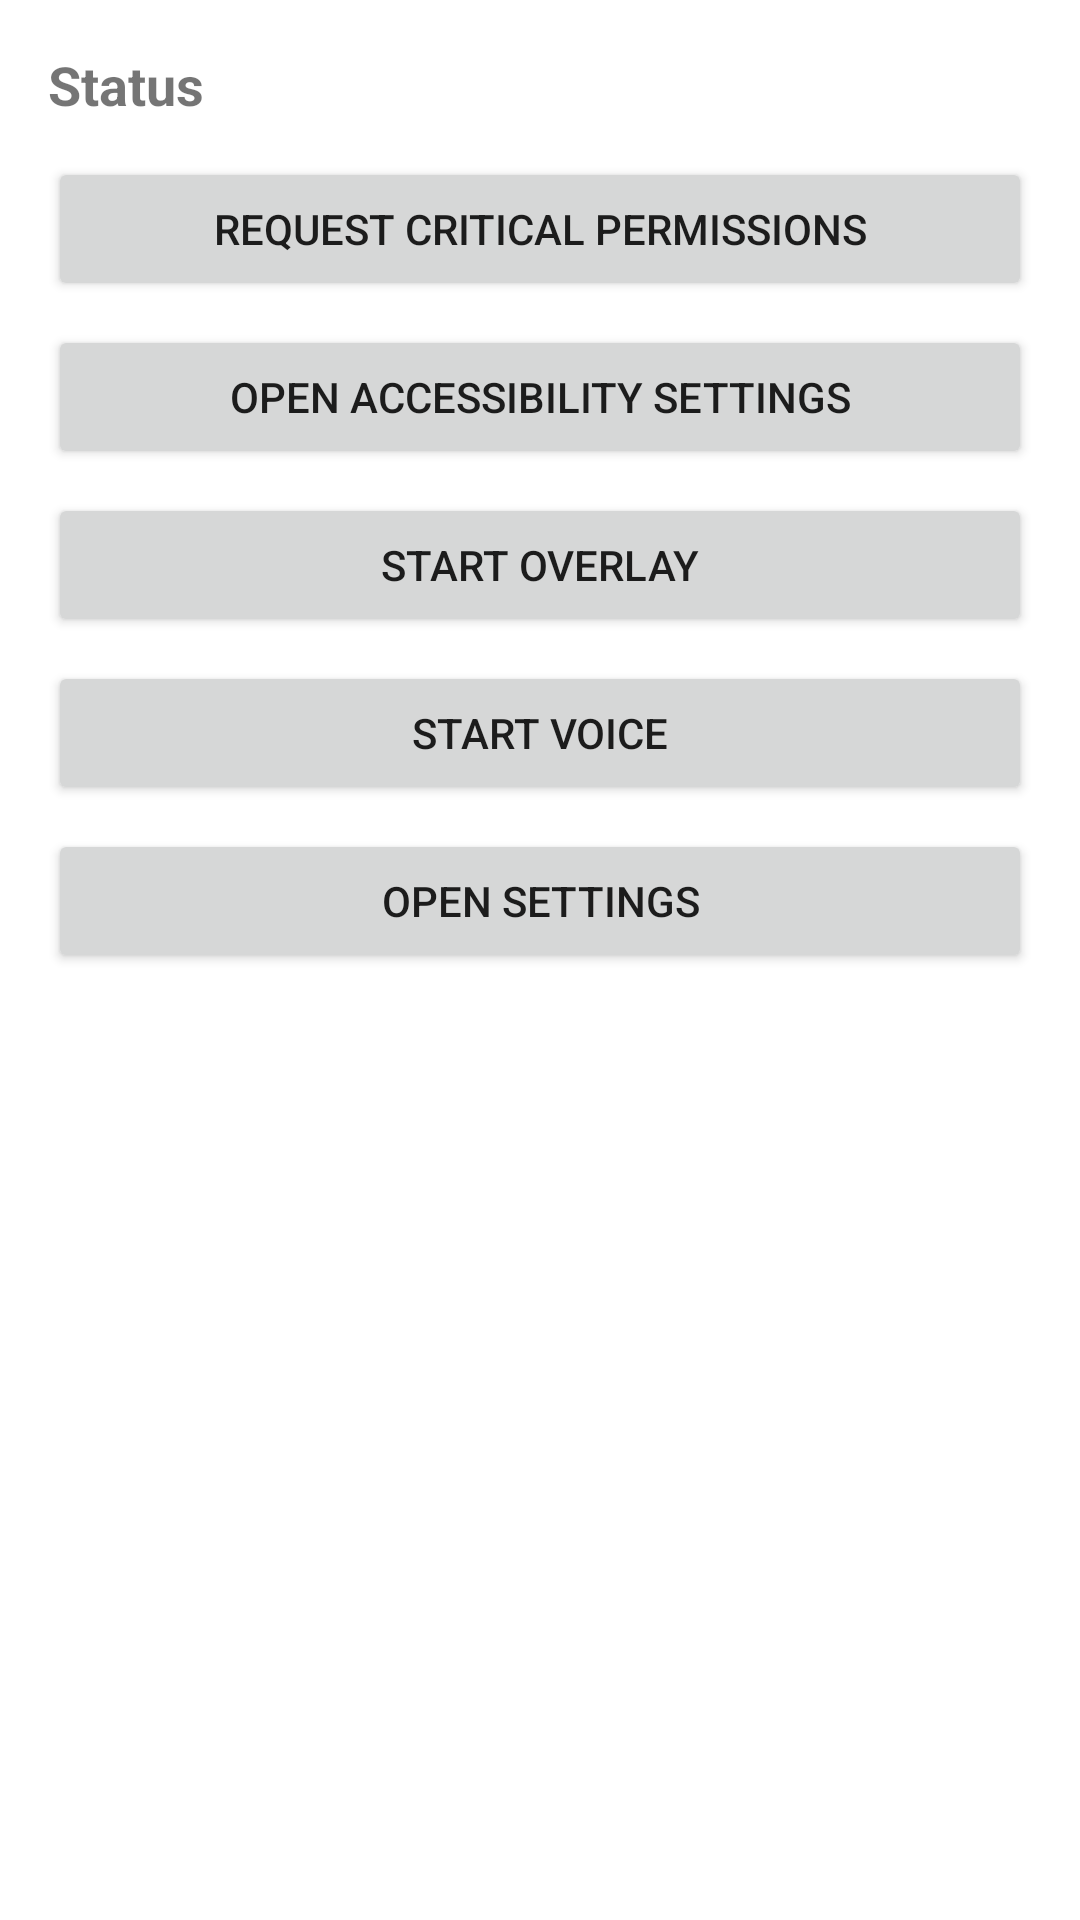

Reconstruct the res/layout file that produces this screen, plus the resources it refers to.
<!-- AndroidManifest.xml: application theme Theme.Klicka -->
<!-- res/layout/activity_main.xml -->
<?xml version="1.0" encoding="utf-8"?>
<LinearLayout xmlns:android="http://schemas.android.com/apk/res/android"
    android:layout_width="match_parent"
    android:layout_height="match_parent"
    android:orientation="vertical"
    android:padding="16dp">

    <TextView
        android:id="@+id/status_text"
        android:layout_width="match_parent"
        android:layout_height="wrap_content"
        android:text="Status"
        android:textSize="18sp"
        android:textStyle="bold"
        android:paddingBottom="12dp"/>

    <Button
        android:id="@+id/btn_request_permissions"
        android:layout_width="match_parent"
        android:layout_height="wrap_content"
        android:text="Request Critical Permissions" />

    <Button
        android:id="@+id/btn_open_accessibility"
        android:layout_width="match_parent"
        android:layout_height="wrap_content"
        android:text="Open Accessibility Settings"
        android:layout_marginTop="8dp"/>

    <Button
        android:id="@+id/btn_start_overlay"
        android:layout_width="match_parent"
        android:layout_height="wrap_content"
        android:text="Start Overlay"
        android:layout_marginTop="8dp"/>

    <Button
        android:id="@+id/btn_start_voice"
        android:layout_width="match_parent"
        android:layout_height="wrap_content"
        android:text="Start Voice"
        android:layout_marginTop="8dp"/>

    <Button
        android:id="@+id/btn_open_settings"
        android:layout_width="match_parent"
        android:layout_height="wrap_content"
        android:text="Open Settings"
        android:layout_marginTop="8dp"/>

</LinearLayout>
<!-- resources referenced by this layout -->
<resources>
  <style name="Theme.Klicka" parent="Theme.MaterialComponents.DayNight.DarkActionBar">
          
          <item name="colorPrimary">@color/purple_500</item>
          <item name="colorPrimaryVariant">@color/purple_700</item>
          <item name="colorOnPrimary">@color/white</item>
          
          <item name="colorSecondary">@color/teal_200</item>
          <item name="colorSecondaryVariant">@color/teal_700</item>
          <item name="colorOnSecondary">@color/black</item>
          
          <item name="android:statusBarColor">?attr/colorPrimaryVariant</item>
          
      </style>
  <!-- not gathered from this repository: default colours our renderer supplied (Android Studio template values) -->
  <color name="purple_500">#FF6200EE</color>
  <color name="purple_700">#FF3700B3</color>
  <color name="teal_200">#FF03DAC5</color>
  <color name="teal_700">#FF018786</color>
  <color name="black">#FF000000</color>
  <color name="white">#FFFFFFFF</color>
</resources>
